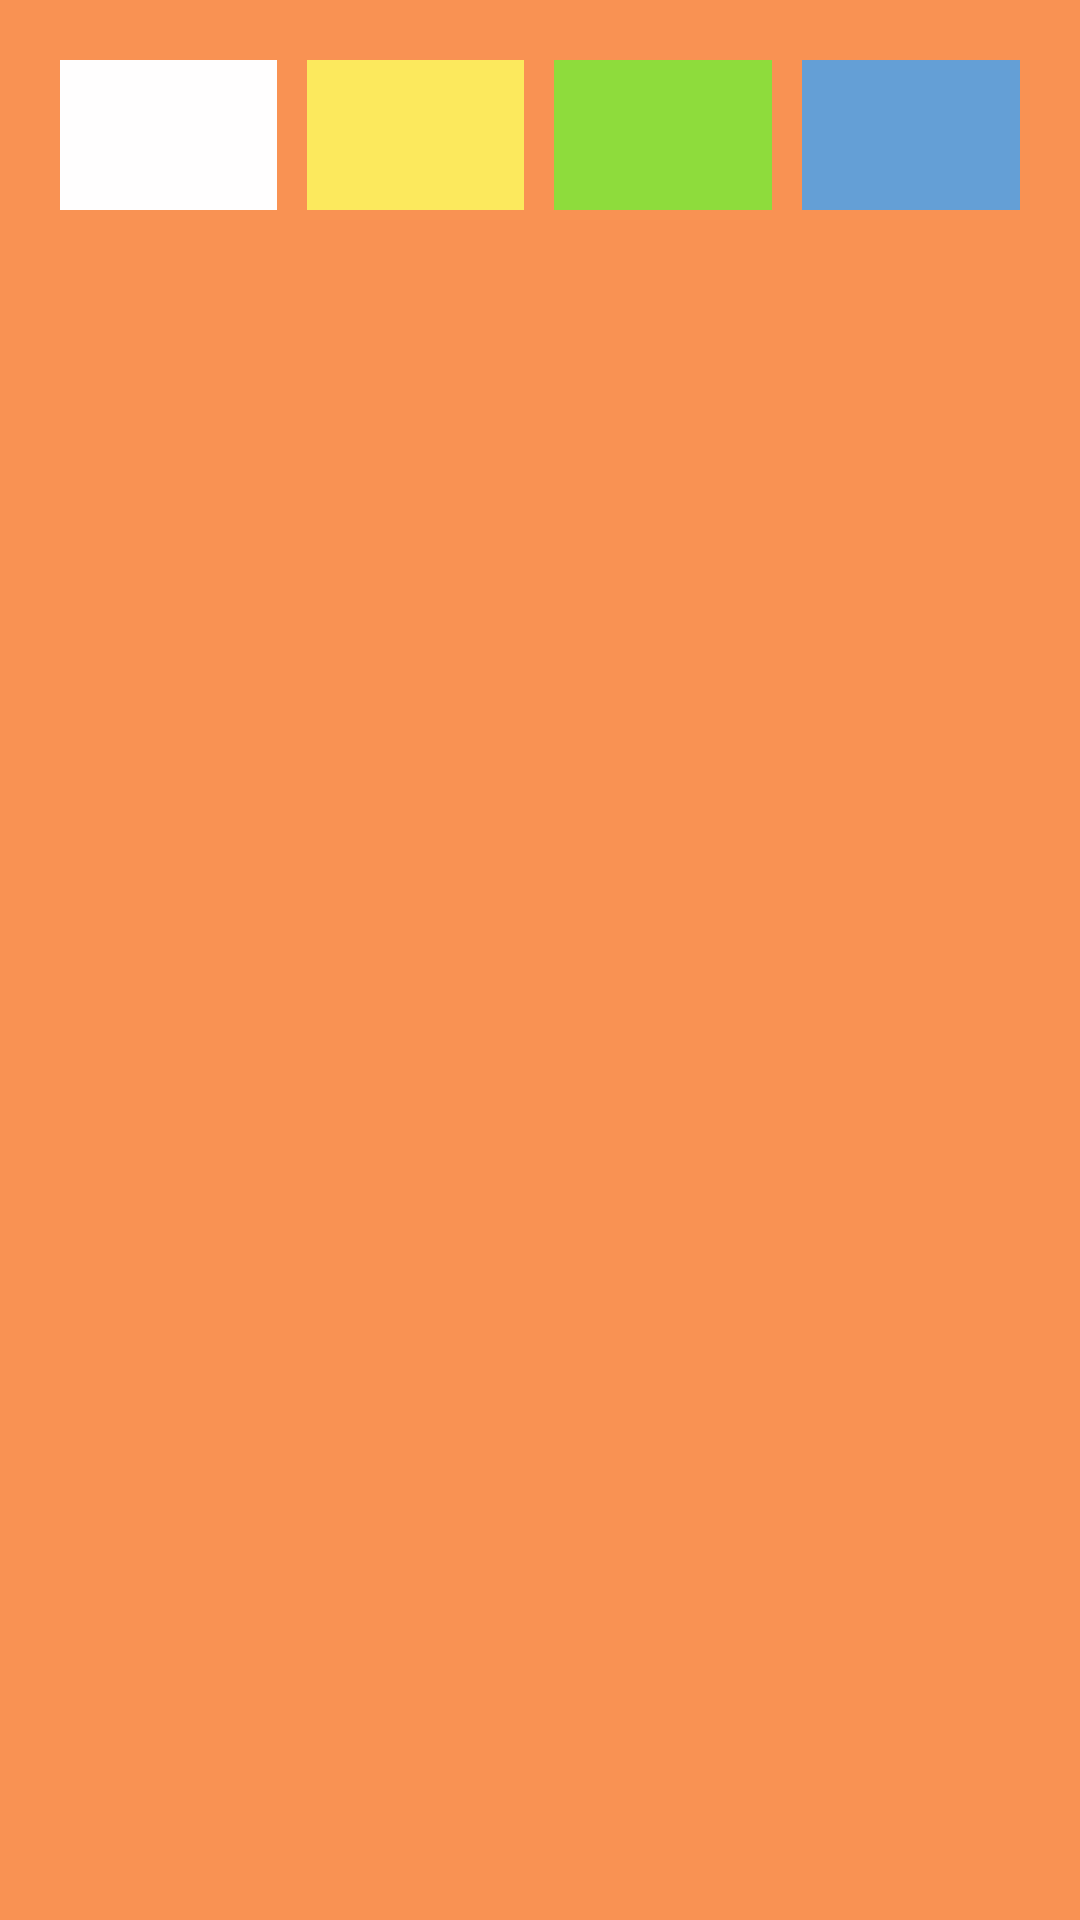

Reconstruct the res/layout file that produces this screen, plus the resources it refers to.
<!-- AndroidManifest.xml: application theme AppTheme -->
<!-- res/layout/dialog_grid.xml -->
<?xml version="1.0" encoding="utf-8"?>
<LinearLayout xmlns:android="http://schemas.android.com/apk/res/android"
    android:layout_width="match_parent"
    android:layout_height="wrap_content"
    android:padding="20dp"
    android:background="@color/colorOrange">
<ImageButton
    android:layout_width="wrap_content"
    android:layout_height="50dp"
    android:layout_weight="1"
    android:id="@+id/imgbtn_White"
    android:layout_marginRight="10dp"
    android:background="@color/colorWhite"
    android:tag="#fffefe"
    />
    <ImageButton
        android:layout_width="wrap_content"
        android:layout_height="50dp"
        android:layout_weight="1"
        android:id="@+id/imgbtn_Yellow"
        android:layout_marginRight="10dp"
        android:background="@color/colorYellow"
        android:tag="#fce95d"/>
    <ImageButton
        android:layout_width="wrap_content"
        android:layout_height="50dp"
        android:layout_weight="1"
        android:id="@+id/imgbtn_green"
        android:layout_marginRight="10dp"
        android:background="@color/colorGreen"
        android:tag="#8edc3c"/>
    <ImageButton
        android:layout_width="wrap_content"
        android:layout_height="50dp"
        android:layout_weight="1"
        android:id="@+id/imgbtn_blue"
        android:background="@color/colorBlue"
        android:tag="#649fd6"/>
</LinearLayout>
<!-- resources referenced by this layout -->
<resources>
  <color name="colorBlue">#649fd6</color>
  <color name="colorGreen">#8edc3c</color>
  <color name="colorOrange">#f99253</color>
  <color name="colorWhite">#fffefe</color>
  <color name="colorYellow">#fce95d</color>
  <style name="AppTheme" parent="Theme.AppCompat.Light.DarkActionBar">
          
          <item name="colorPrimary">@color/colorPrimary</item>
          <item name="colorPrimaryDark">@color/colorPrimaryDark</item>
          <item name="colorAccent">@color/colorAccent</item>
      </style>
  <color name="colorPrimary">#73d8f7</color>
  <color name="colorPrimaryDark">#303F9F</color>
  <color name="colorAccent">#FF4081</color>
</resources>
